Run: headless pygame with SDL's dummy video driver; simulated clock (each Clock.tick advances the game by its frame time, no real sleeping); random seed 0; keys injected as events and as key.get_pressed() state; no mouse input.
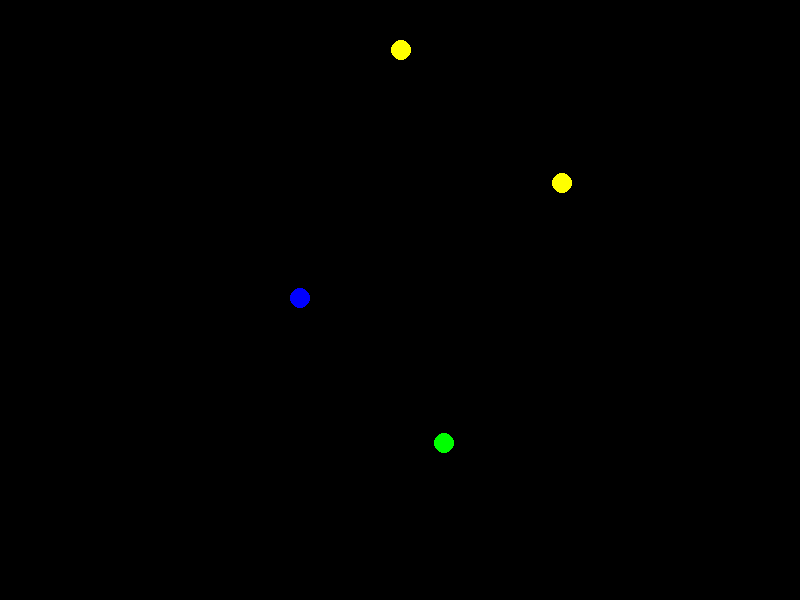
Frame 1 of 4 · flips 1–60 · no input
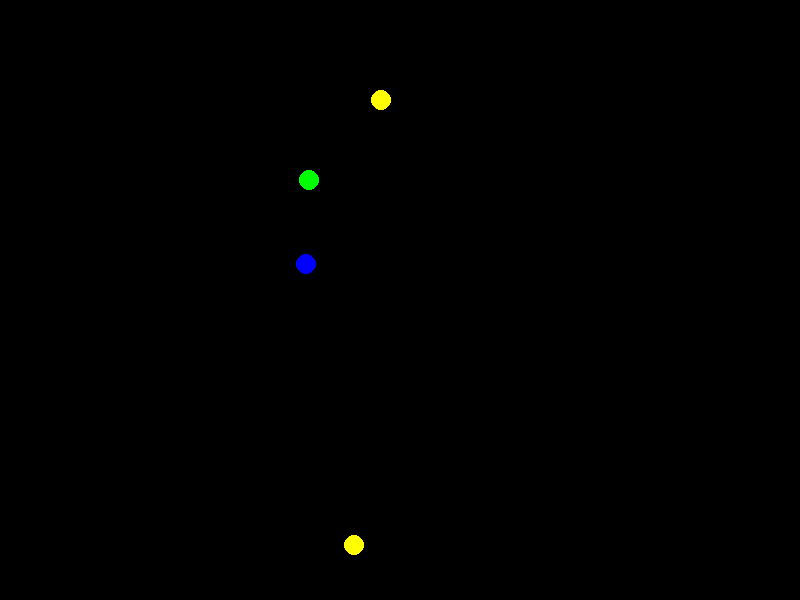
Frame 2 of 4 · flips 61–180 · tapped SPACE, RETURN · held RIGHT (→), D
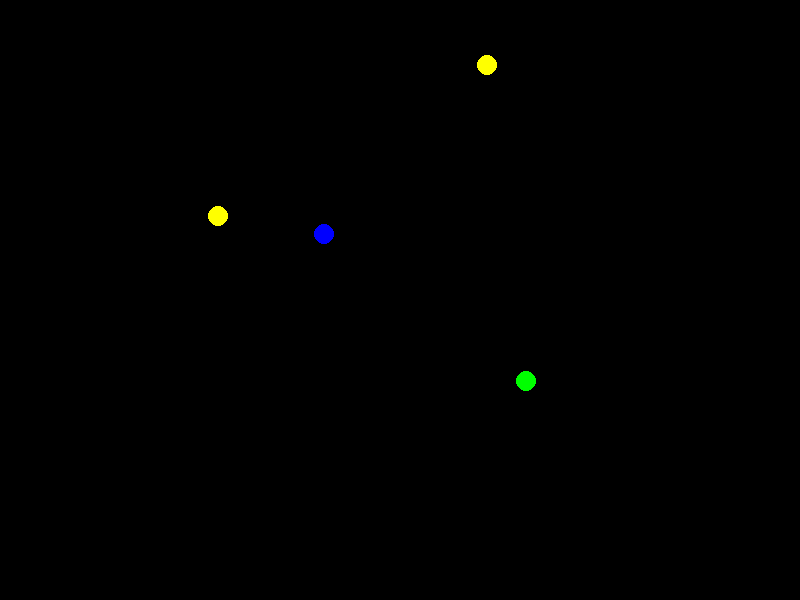
Frame 3 of 4 · flips 181–300 · held DOWN (↓), S
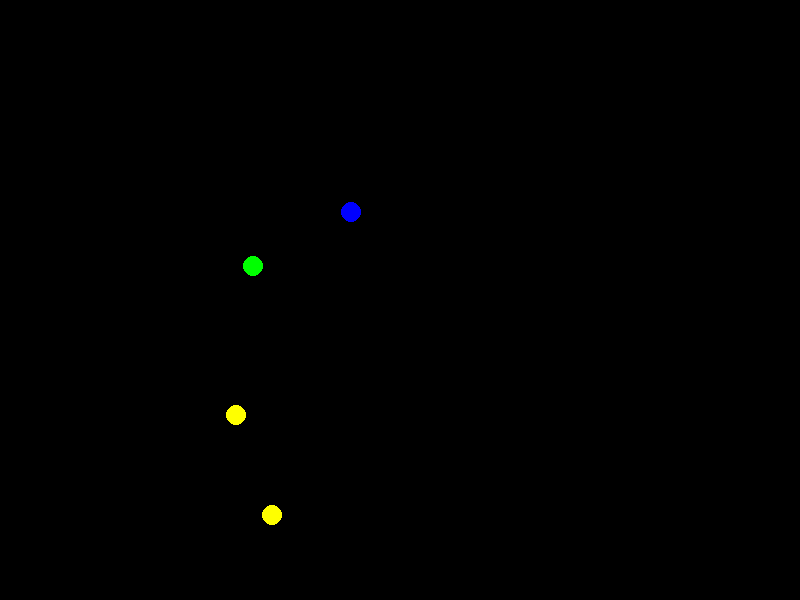
Frame 4 of 4 · flips 301–420 · held LEFT (←), A, UP (↑), W

The pygame program that drew these frames:

import pygame
import math

# Initialize Pygame
pygame.init()

# Window size
WIDTH = 800
HEIGHT = 600

# Colors
BLACK = (0, 0, 0)
YELLOW = (255, 255, 0)
BLUE = (0, 0, 255)
GREEN = (0, 255, 0)

# Define the orbits
orbits = [
    {'radius': 100, 'speed': 0.01, 'color': BLUE},  # Mercury
    {'radius': 150, 'speed': 0.008, 'color': GREEN},  # Venus
    {'radius': 200, 'speed': 0.006, 'color': YELLOW},  # Earth
    {'radius': 250, 'speed': 0.005, 'color': YELLOW},  # Mars
    # Add more planets here
]

# Create the window
window = pygame.display.set_mode((WIDTH, HEIGHT))
pygame.display.set_caption("Milky Way")

clock = pygame.time.Clock()

# Run the simulation
running = True
while running:
    for event in pygame.event.get():
        if event.type == pygame.QUIT:
            running = False

    # Clear the window
    window.fill(BLACK)

    # Draw the Milky Way
    pygame.draw.circle(window, BLACK, (WIDTH // 2, HEIGHT // 2), 100)

    # Calculate the current position of each planet and draw it
    for orbit in orbits:
        angle = pygame.time.get_ticks() * orbit['speed']  # Calculate the angle based on time
        x = int(WIDTH // 2 + orbit['radius'] * math.cos(angle))
        y = int(HEIGHT // 2 + orbit['radius'] * math.sin(angle))
        pygame.draw.circle(window, orbit['color'], (x, y), 10)

    pygame.display.flip()
    clock.tick(60)

# Quit the program
pygame.quit()
